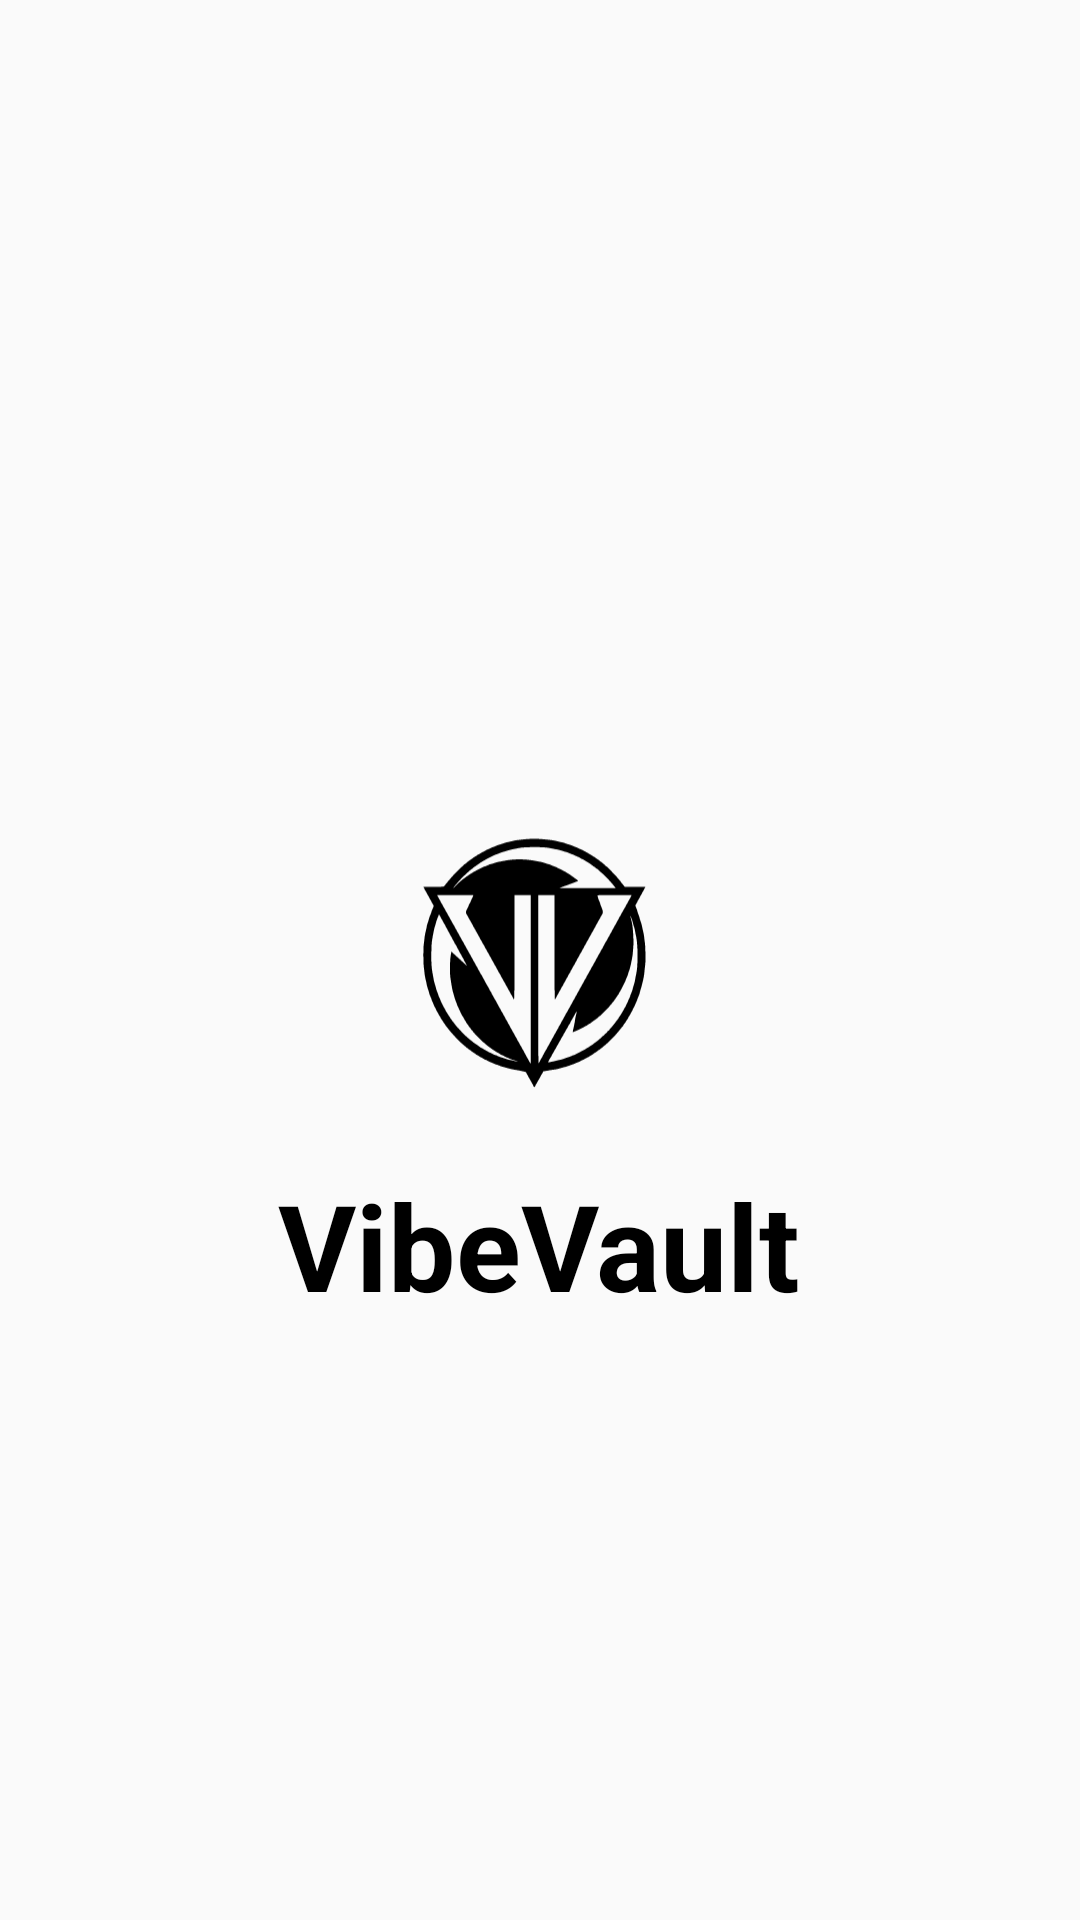

Reconstruct the res/layout file that produces this screen, plus the resources it refers to.
<!-- AndroidManifest.xml: application theme Theme.VibeVault -->
<!-- res/layout/activity_splash.xml -->
<RelativeLayout xmlns:android="http://schemas.android.com/apk/res/android"
    xmlns:tools="http://schemas.android.com/tools"
    android:layout_width="match_parent"
    android:layout_height="match_parent"
    tools:context=".SplashActivity">

    <ImageView
        android:id="@+id/imageView1"
        android:layout_width="116dp"
        android:layout_height="135dp"
        android:layout_centerInParent="true"
        android:src="@drawable/ic_launcher" />

    <TextView
        android:id="@+id/textView1"
        android:layout_width="wrap_content"
        android:layout_height="wrap_content"
        android:layout_below="@id/imageView1"
        android:layout_centerHorizontal="true"
        android:text="VibeVault"
        android:textColor="@color/black"
        android:textSize="40sp"
        android:textStyle="bold"
        android:layout_marginTop="1dp"
        android:layout_marginBottom="16dp" />

</RelativeLayout>
<!-- resources referenced by this layout -->
<resources>
  <color name="black">#FF000000</color>
  <!-- drawable ic_launcher: vector/xml drawable (drawable, 20260 chars, omitted) -->
  <style name="Theme.VibeVault" parent="Theme.AppCompat.Light.NoActionBar">
          
          <item name="colorPrimary">@color/purple_500</item>
          <item name="colorPrimaryDark">@color/purple_700</item>
          <item name="colorAccent">@color/teal_200</item>
          
          <item name="background">@color/textbox</item>
      </style>
  <color name="purple_500">#FF6200EE</color>
  <color name="purple_700">#FF3700B3</color>
  <color name="teal_200">#FF03DAC5</color>
  <color name="textbox">#E8DFCA</color>
</resources>
